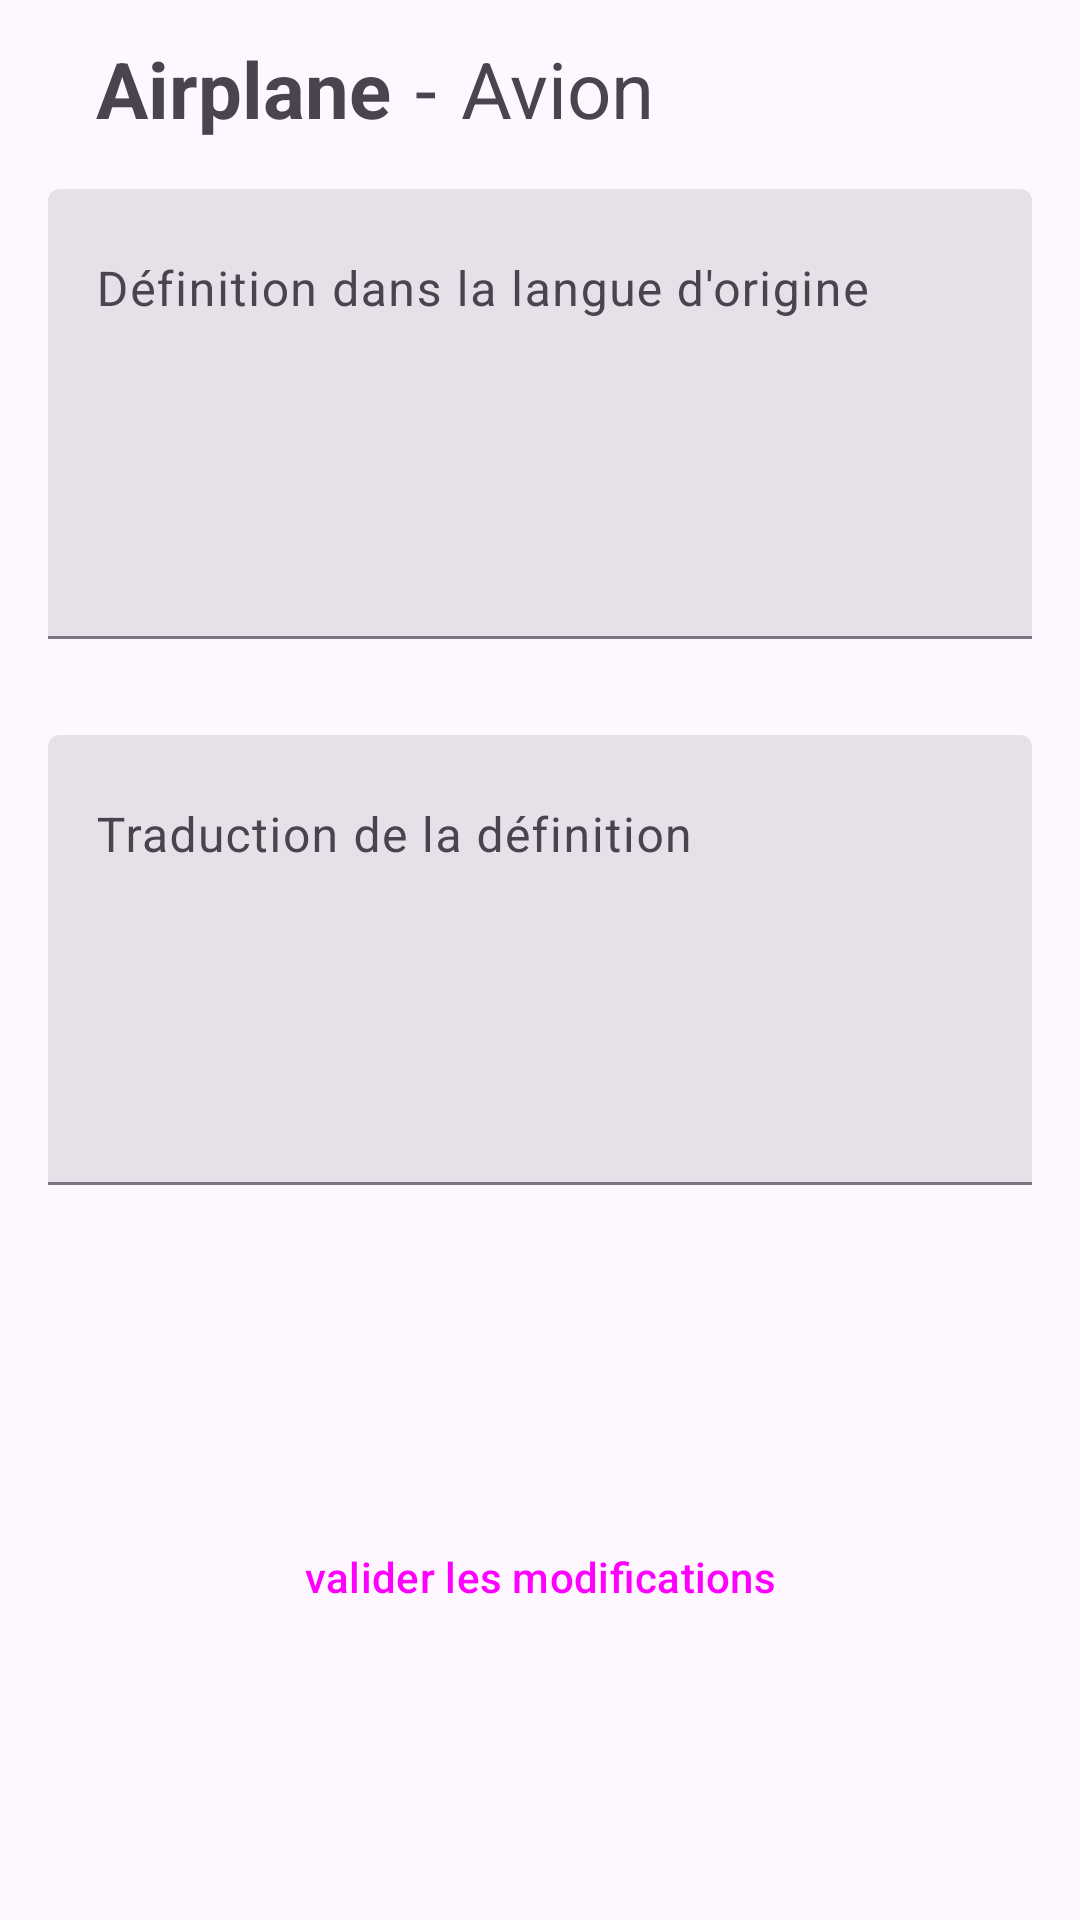

Reconstruct the res/layout file that produces this screen, plus the resources it refers to.
<!-- AndroidManifest.xml: application theme Theme.LearnDico -->
<!-- res/layout/fragment_edit_word.xml -->
<?xml version="1.0" encoding="utf-8"?>
<androidx.constraintlayout.widget.ConstraintLayout xmlns:android="http://schemas.android.com/apk/res/android"
    xmlns:app="http://schemas.android.com/apk/res-auto"
    xmlns:tools="http://schemas.android.com/tools"
    android:layout_width="match_parent"
    android:layout_height="match_parent"
    tools:context=".fragment.EditWordFragment">

    <TextView
        android:id="@+id/textView"
        android:layout_width="wrap_content"
        android:layout_height="wrap_content"
        android:layout_centerInParent="true"
        android:textStyle="bold"
        android:paddingStart="32dp"
        android:text="Airplane"
        android:textSize="26sp"
        app:layout_constraintBottom_toTopOf="@+id/filledTextFieldDestination"
        app:layout_constraintStart_toStartOf="parent" />

    <TextView
        android:id="@+id/textView3"
        android:layout_width="wrap_content"
        android:layout_height="wrap_content"
        android:layout_centerInParent="true"
        android:paddingStart="8dp"
        android:paddingEnd="8dp"
        android:text="-"
        android:textSize="26sp"
        app:layout_constraintBottom_toTopOf="@+id/filledTextFieldDestination"
        app:layout_constraintStart_toEndOf="@+id/textView" />

    <TextView
        android:id="@+id/textView2"
        android:layout_width="wrap_content"
        android:layout_height="wrap_content"
        android:layout_centerInParent="true"
        android:text="Avion"
        android:textSize="26sp"
        app:layout_constraintBottom_toTopOf="@+id/filledTextFieldDestination"
        app:layout_constraintStart_toEndOf="@+id/textView3" />

    <com.google.android.material.textfield.TextInputLayout
        android:id="@+id/filledTextFieldDestination"
        style="?attr/textInputFilledStyle"
        android:layout_width="match_parent"
        android:layout_height="wrap_content"
        android:gravity="start|top"
        android:hint="Définition dans la langue d'origine"
        android:padding="16dp"
        app:layout_constraintBottom_toTopOf="@+id/filledTextFieldSource"
        app:layout_constraintEnd_toEndOf="parent"
        app:layout_constraintHorizontal_bias="0.0"
        app:layout_constraintStart_toStartOf="parent">

        <com.google.android.material.textfield.TextInputEditText
            android:id="@+id/desc_src"
            android:layout_width="match_parent"
            android:layout_height="150dp"
            android:gravity="top"
            android:minLines="2" />

    </com.google.android.material.textfield.TextInputLayout>

    <com.google.android.material.textfield.TextInputLayout
        android:id="@+id/filledTextFieldSource"
        style="?attr/textInputFilledStyle"
        android:layout_width="match_parent"
        android:layout_height="wrap_content"
        android:gravity="start|top"
        android:hint="Traduction de la définition"
        android:padding="16dp"
        app:layout_constraintBottom_toBottomOf="parent"
        app:layout_constraintEnd_toEndOf="parent"
        app:layout_constraintStart_toStartOf="parent"
        app:layout_constraintTop_toTopOf="parent">

        <com.google.android.material.textfield.TextInputEditText
            android:id="@+id/desc_trad"
            android:layout_width="match_parent"
            android:layout_height="150dp"
            android:gravity="top"
            android:minLines="2" />

    </com.google.android.material.textfield.TextInputLayout>

    <Button
        android:id="@+id/valider"
        style="@style/Widget.Material3.Button.ElevatedButton"
        android:layout_width="wrap_content"
        android:layout_height="wrap_content"
        android:text="@string/valider_modif"
        app:layout_constraintBottom_toBottomOf="parent"
        app:layout_constraintEnd_toEndOf="parent"
        app:layout_constraintStart_toStartOf="parent"
        app:layout_constraintTop_toBottomOf="@+id/filledTextFieldSource" />

</androidx.constraintlayout.widget.ConstraintLayout>
<!-- resources referenced by this layout -->
<resources>
  <string name="valider_modif">valider les modifications</string>
  <style name="Theme.LearnDico" parent="Theme.Material3.Light.NoActionBar">
          
          <item name="colorPrimary">@color/purple_500</item>
          <item name="colorPrimaryVariant">@color/purple_700</item>
          <item name="colorOnPrimary">@color/white</item>
          
          <item name="colorSecondary">@color/teal_200</item>
          <item name="colorSecondaryVariant">@color/teal_700</item>
          <item name="colorOnSecondary">@color/black</item>
          
          <item name="android:statusBarColor">?attr/colorPrimaryVariant</item>
          
      </style>
  <color name="purple_500">#82589F</color>
  <color name="purple_700">#a55eea</color>
  <color name="white">#ffffda</color>
  <color name="teal_200">#55E6C1</color>
  <color name="teal_700">#58B19F</color>
  <color name="black">#FF000000</color>
</resources>
